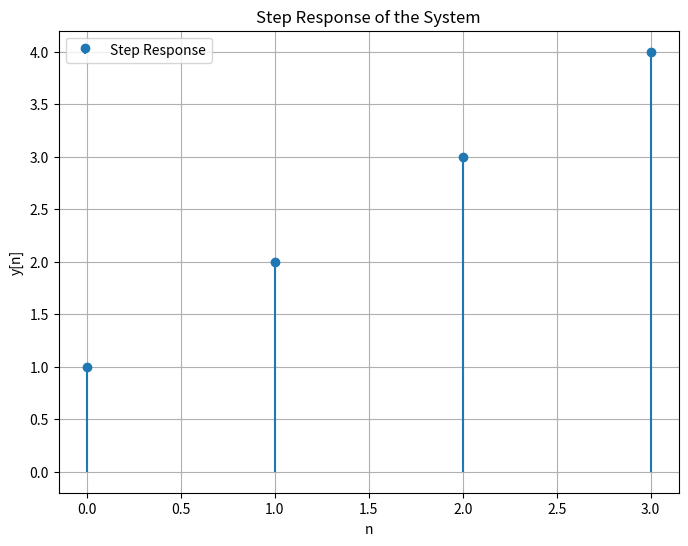

Generate this figure with matplotlib:
import numpy as np
import matplotlib.pyplot as plt

# Function to generate and plot the step response
def plot_step_response(h):
    # Generate time values for the step response
    time_values = np.arange(0, len(h))

    # Generate the step input: u[n] = 1 for n >= 0
    u_n = np.ones(len(h))

    # Compute the step response by convolving h[n] with u[n]
    step_response = np.convolve(h, u_n, mode='full')[:len(h)]  # Convolution of h[n] with u[n]

    # Plot the step response
    plt.figure(figsize=(8, 6))
    plt.stem(time_values, step_response, basefmt=" ", label="Step Response")
    plt.title("Step Response of the System")
    plt.xlabel("n")
    plt.ylabel("y[n]")
    plt.grid(True)
    plt.legend()
    plt.show()

if __name__ == "__main__":
    # Example impulse response for a system
    h = np.array([1, 1, 1, 1])  # Example h[n] (Impulse response)

    # Plot the step response
    plot_step_response(h)
